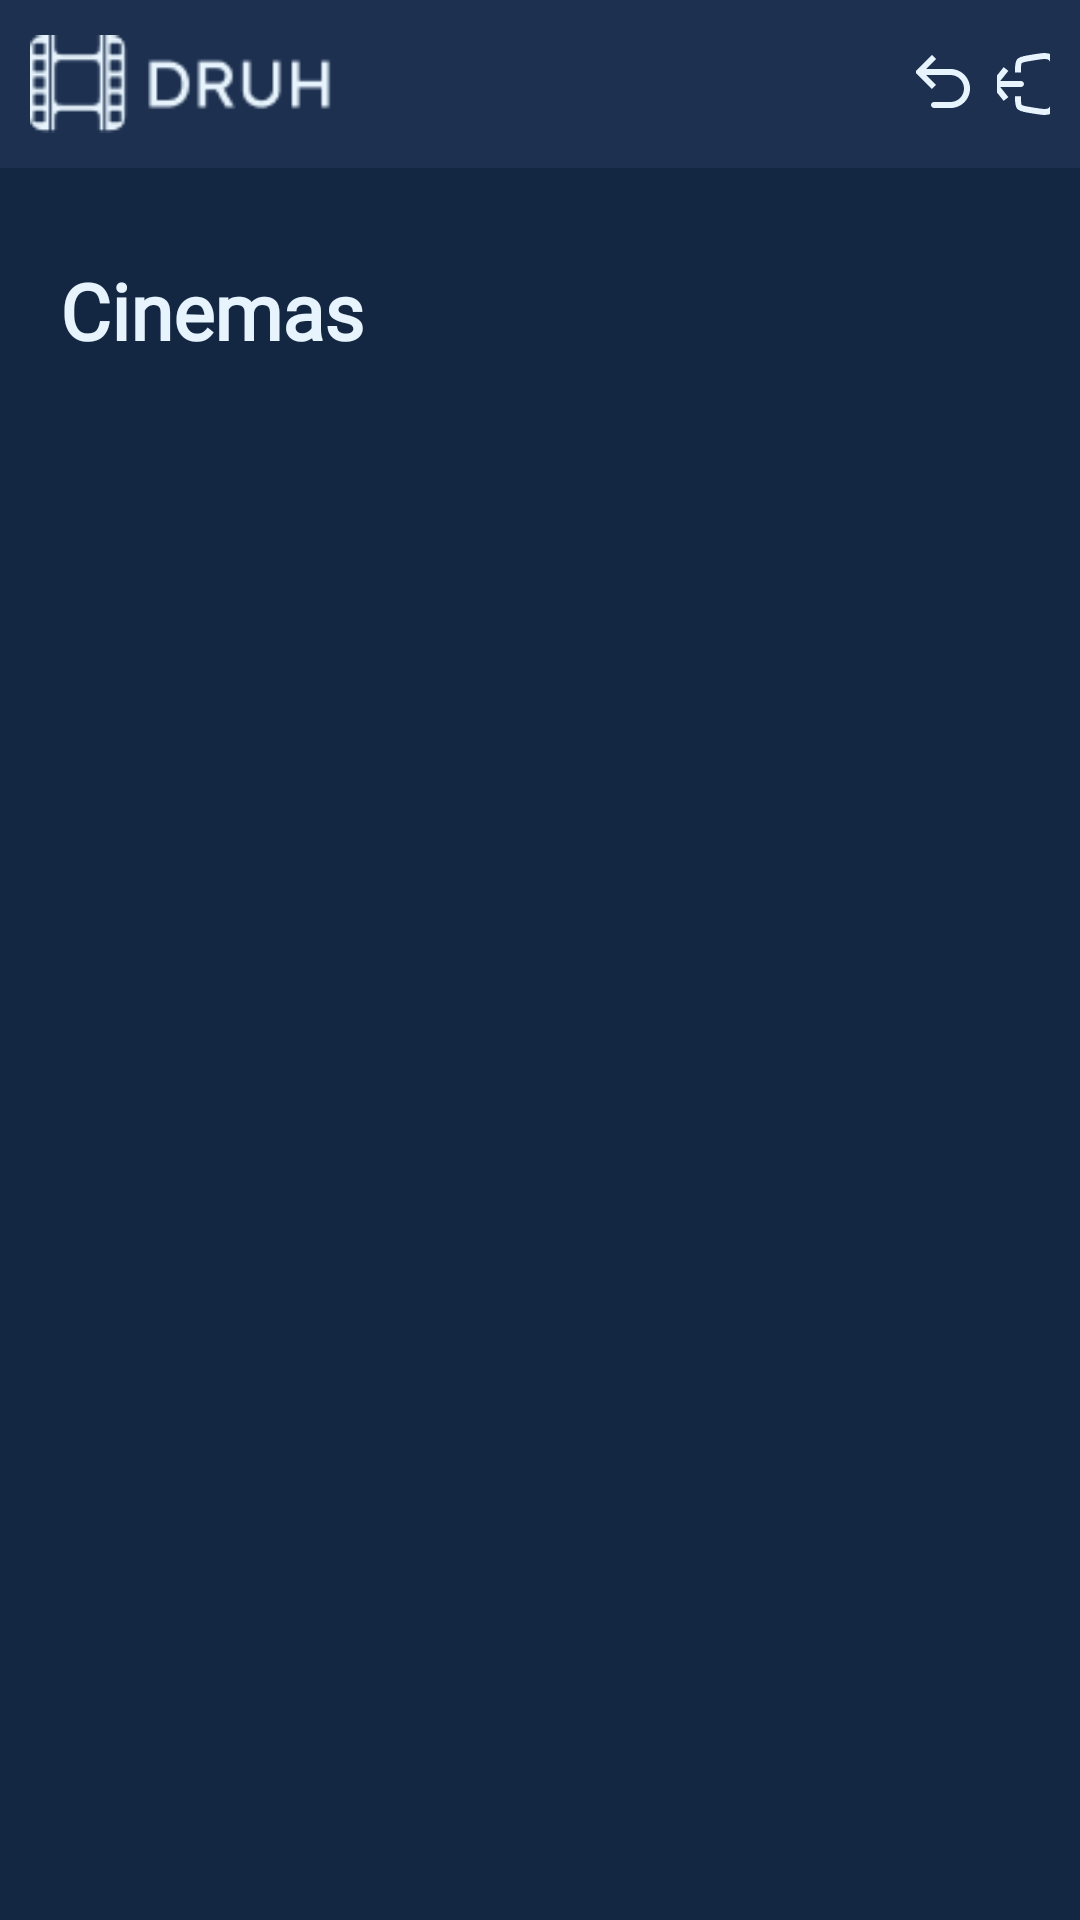

The Android layout XML behind this screen, and the referenced resources:
<!-- AndroidManifest.xml: application theme Theme.DRUH -->
<!-- res/layout/activity_cinemas.xml -->
<?xml version="1.0" encoding="utf-8"?>
<androidx.constraintlayout.widget.ConstraintLayout xmlns:android="http://schemas.android.com/apk/res/android"
    xmlns:app="http://schemas.android.com/apk/res-auto"
    xmlns:tools="http://schemas.android.com/tools"
    android:layout_width="match_parent"
    android:layout_height="match_parent"
    android:background="@color/background"
    tools:context=".CinemasActivity">

    <LinearLayout
        android:layout_width="match_parent"
        android:layout_height="match_parent"
        android:orientation="vertical"
        app:layout_constraintEnd_toEndOf="parent"
        app:layout_constraintStart_toStartOf="parent"
        app:layout_constraintTop_toTopOf="parent">

        <LinearLayout
            android:layout_width="match_parent"
            android:layout_height="wrap_content"
            android:background="@color/cards"
            android:gravity="clip_vertical"
            android:orientation="horizontal"
            android:paddingLeft="10dp"
            android:paddingTop="10dp"
            android:paddingRight="10dp"
            android:paddingBottom="10dp">

            <ImageView
                android:id="@+id/headerCLogo"
                android:layout_width="92dp"
                android:layout_height="wrap_content"
                android:layout_gravity="left"
                android:layout_weight="1"
                android:foregroundGravity="left"
                app:srcCompat="@drawable/heade_logo" />

            <Space
                android:layout_width="184dp"
                android:layout_height="wrap_content"
                android:layout_weight="1" />

            <LinearLayout
                android:layout_width="35dp"
                android:layout_height="36dp"
                android:layout_gravity="right"
                android:layout_weight="1"
                android:gravity="center_vertical"
                android:orientation="horizontal">

                <ImageButton
                    android:id="@+id/backCBtn"
                    android:layout_width="wrap_content"
                    android:layout_height="wrap_content"
                    android:layout_weight="1"
                    android:background="@color/cards"
                    android:src="@drawable/back" />

                <Space
                    android:layout_width="15dp"
                    android:layout_height="wrap_content"
                    android:layout_weight="1" />

                <ImageButton
                    android:id="@+id/logoutCBtn"
                    android:layout_width="wrap_content"
                    android:layout_height="wrap_content"
                    android:layout_weight="1"
                    android:background="@color/cards"
                    android:src="@drawable/logout" />
            </LinearLayout>
        </LinearLayout>

        <Space
            android:layout_width="match_parent"
            android:layout_height="30dp" />

        <TextView
            android:id="@+id/titleCTxtV"
            android:layout_width="match_parent"
            android:layout_height="wrap_content"
            android:layout_marginLeft="20dp"
            android:fontFamily="@font/nunito_bold"
            android:text="Cinemas"
            android:textColor="@color/fonts_icons_primary"
            android:textSize="26sp"
            android:textStyle="bold" />

        <Space
            android:layout_width="match_parent"
            android:layout_height="15dp" />

        <androidx.recyclerview.widget.RecyclerView
            android:id="@+id/cinemasCRV"
            android:layout_width="match_parent"
            android:layout_height="wrap_content"
            android:layout_marginLeft="10dp"
            android:layout_marginRight="10dp" />
    </LinearLayout>
</androidx.constraintlayout.widget.ConstraintLayout>
<!-- resources referenced by this layout -->
<resources>
  <color name="background">#132742</color>
  <color name="cards">#1D3050</color>
  <color name="fonts_icons_primary">#E7F4FD</color>
  <!-- drawable back (drawable) -->
  <vector xmlns:android="http://schemas.android.com/apk/res/android"
      android:width="24dp"
      android:height="24dp"
      android:viewportWidth="24"
      android:viewportHeight="24">
    <path
        android:pathData="M4,8L3.293,8.707L2.586,8L3.293,7.293L4,8ZM9,20C8.448,20 8,19.552 8,19C8,18.448 8.448,18 9,18L9,20ZM8.293,13.707L3.293,8.707L4.707,7.293L9.707,12.293L8.293,13.707ZM3.293,7.293L8.293,2.293L9.707,3.707L4.707,8.707L3.293,7.293ZM4,7L14.5,7L14.5,9L4,9L4,7ZM14.5,20L9,20L9,18L14.5,18L14.5,20ZM21,13.5C21,17.09 18.09,20 14.5,20L14.5,18C16.985,18 19,15.985 19,13.5L21,13.5ZM14.5,7C18.09,7 21,9.91 21,13.5L19,13.5C19,11.015 16.985,9 14.5,9L14.5,7Z"
        android:fillColor="#E7F4FD"/>
  </vector>
  <!-- drawable heade_logo: png bitmap (drawable, 1884 bytes) -->
  <!-- drawable logout (drawable) -->
  <vector xmlns:android="http://schemas.android.com/apk/res/android"
      android:width="24dp"
      android:height="24dp"
      android:viewportWidth="24"
      android:viewportHeight="24">
    <path
        android:pathData="M2,12L1.219,11.375L0.719,12L1.219,12.625L2,12ZM11,13C11.552,13 12,12.552 12,12C12,11.448 11.552,11 11,11V13ZM5.219,6.375L1.219,11.375L2.781,12.625L6.781,7.625L5.219,6.375ZM1.219,12.625L5.219,17.625L6.781,16.375L2.781,11.375L1.219,12.625ZM2,13H11V11H2V13Z"
        android:fillColor="#E7F4FD"/>
    <path
        android:pathData="M10,8.132V7.389C10,5.77 10,4.961 10.474,4.402C10.948,3.842 11.746,3.709 13.342,3.443L15.014,3.164C18.257,2.624 19.878,2.354 20.939,3.252C22,4.151 22,5.795 22,9.083V14.917C22,18.205 22,19.849 20.939,20.748C19.878,21.646 18.257,21.376 15.014,20.836L13.342,20.557C11.746,20.291 10.948,20.158 10.474,19.598C10,19.039 10,18.23 10,16.611V16.066"
        android:strokeWidth="2"
        android:fillColor="#00000000"
        android:strokeColor="#E7F4FD"/>
  </vector>
  <style name="Theme.DRUH" parent="Base.Theme.DRUH" />
  <style name="Base.Theme.DRUH" parent="Theme.Material3.DayNight.NoActionBar">
          <item name="colorPrimary">@color/buttons_color</item>
      </style>
  <color name="buttons_color">#778DD9</color>
</resources>
